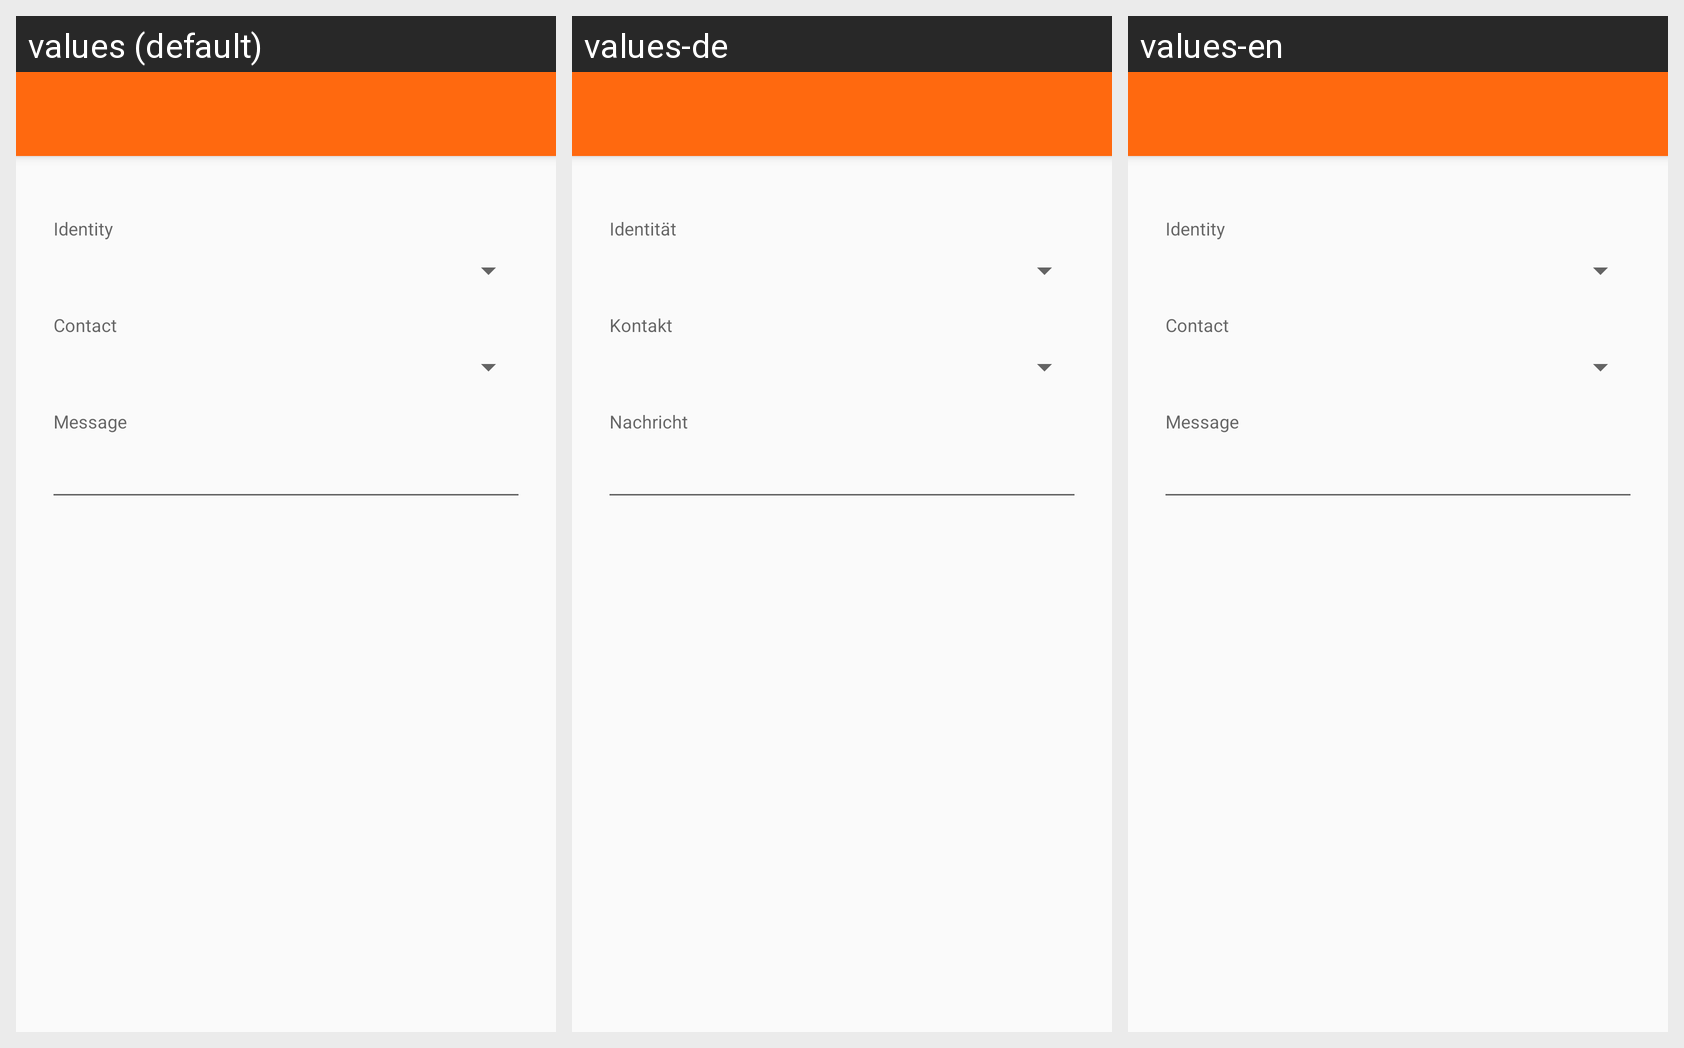

For this localized Android screen grid, give each drawn string resource with its value in every locale shown.
Android screen res/layout/activity_text_share_receiver.xml rendered under 3 locales, left to right: values (default), values-de, values-en. Device: Nexus 5 (rendered at 1080×1920; each locale shown at half size, 540×960, under a caption strip naming it); theme AppTheme.NoActionBar.
Strings drawn on this screen, with the default value and each locale's value (text and hints the layout hard-codes, and strings that could not be matched under every locale, appear in the picture but are not listed):

identity
  values: Identity
  values-de: Identität
  values-en: Identity

contact
  values: Contact
  values-de: Kontakt
  values-en: Contact

received_message_label
  values: Message
  values-de: Nachricht
  values-en: Message
